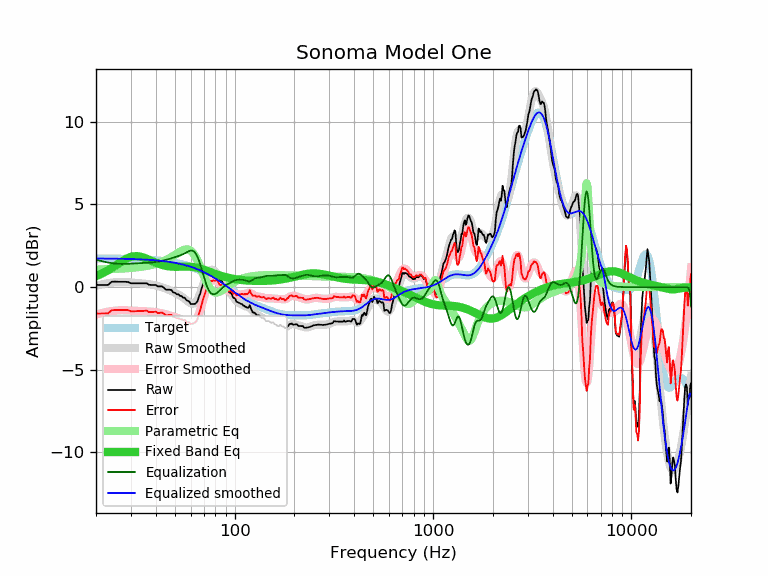

Source data for this figure (header and first rows):
frequency, raw, error, smoothed, error_smoothed, equalization, parametric_eq, equalized_raw, equalized_smoothed, target
20, 0.13, -1.60, 0.07, -1.66, 1.66, 0.66, 1.79, 1.73, 1.73
21, 0.13, -1.60, 0.14, -1.59, 1.59, 0.77, 1.72, 1.73, 1.73
22, 0.13, -1.59, 0.19, -1.53, 1.53, 0.89, 1.66, 1.73, 1.73
23, 0.13, -1.59, 0.24, -1.49, 1.49, 1.02, 1.62, 1.72, 1.72
24, 0.32, -1.40, 0.27, -1.45, 1.45, 1.16, 1.77, 1.72, 1.72
25, 0.33, -1.39, 0.29, -1.42, 1.42, 1.29, 1.76, 1.72, 1.72
26, 0.32, -1.39, 0.31, -1.41, 1.41, 1.43, 1.73, 1.72, 1.72
27, 0.32, -1.39, 0.31, -1.40, 1.40, 1.56, 1.72, 1.71, 1.71
28, 0.32, -1.39, 0.31, -1.40, 1.40, 1.67, 1.73, 1.71, 1.71
29, 0.31, -1.39, 0.29, -1.41, 1.41, 1.76, 1.72, 1.70, 1.70
30, 0.23, -1.47, 0.28, -1.42, 1.42, 1.83, 1.65, 1.70, 1.70
31, 0.23, -1.46, 0.27, -1.43, 1.43, 1.86, 1.66, 1.69, 1.69
32, 0.23, -1.46, 0.25, -1.44, 1.44, 1.87, 1.67, 1.69, 1.69
33, 0.23, -1.45, 0.24, -1.45, 1.45, 1.86, 1.68, 1.68, 1.68
34, 0.23, -1.44, 0.22, -1.45, 1.45, 1.82, 1.68, 1.67, 1.67
35, 0.23, -1.44, 0.21, -1.46, 1.46, 1.77, 1.69, 1.67, 1.67
36, 0.23, -1.43, 0.19, -1.47, 1.47, 1.72, 1.70, 1.66, 1.66
37, 0.14, -1.51, 0.18, -1.47, 1.47, 1.65, 1.62, 1.65, 1.65
38, 0.13, -1.51, 0.15, -1.49, 1.49, 1.59, 1.62, 1.64, 1.64
39, 0.13, -1.50, 0.13, -1.50, 1.50, 1.53, 1.63, 1.63, 1.63
40, 0.13, -1.49, 0.10, -1.52, 1.52, 1.48, 1.65, 1.62, 1.62
41, 0.04, -1.57, 0.07, -1.54, 1.54, 1.43, 1.58, 1.61, 1.61
42, 0.04, -1.55, 0.03, -1.56, 1.56, 1.38, 1.60, 1.60, 1.60
43, 0.04, -1.54, -0.00, -1.59, 1.59, 1.35, 1.63, 1.58, 1.58
44, -0.04, -1.61, -0.05, -1.62, 1.62, 1.31, 1.58, 1.57, 1.57
45, -0.16, -1.71, -0.09, -1.65, 1.65, 1.29, 1.49, 1.56, 1.56
46, -0.16, -1.70, -0.14, -1.68, 1.68, 1.27, 1.52, 1.54, 1.54
47, -0.16, -1.68, -0.19, -1.71, 1.71, 1.25, 1.55, 1.52, 1.52
48, -0.18, -1.68, -0.24, -1.74, 1.74, 1.24, 1.57, 1.51, 1.51
49, -0.32, -1.81, -0.29, -1.78, 1.78, 1.23, 1.46, 1.49, 1.49
50, -0.35, -1.82, -0.34, -1.81, 1.81, 1.23, 1.46, 1.47, 1.47
51, -0.43, -1.88, -0.39, -1.84, 1.84, 1.23, 1.42, 1.45, 1.45
52, -0.44, -1.87, -0.45, -1.88, 1.88, 1.23, 1.44, 1.43, 1.43
53, -0.53, -1.94, -0.51, -1.91, 1.91, 1.23, 1.39, 1.41, 1.41
54, -0.54, -1.92, -0.57, -1.95, 1.95, 1.23, 1.42, 1.38, 1.38
55, -0.64, -2.00, -0.64, -2.00, 2.00, 1.24, 1.36, 1.36, 1.36
56, -0.64, -1.98, -0.71, -2.04, 2.04, 1.24, 1.41, 1.34, 1.34
57, -0.78, -2.09, -0.78, -2.09, 2.09, 1.24, 1.32, 1.31, 1.31
58, -0.83, -2.11, -0.86, -2.14, 2.14, 1.24, 1.31, 1.29, 1.29
59, -0.87, -2.13, -0.92, -2.18, 2.18, 1.24, 1.31, 1.26, 1.26
60, -1.02, -2.25, -0.98, -2.21, 2.21, 1.23, 1.19, 1.23, 1.23
61, -1.02, -2.22, -1.01, -2.21, 2.21, 1.22, 1.19, 1.20, 1.20
62, -1.02, -2.19, -1.00, -2.18, 2.18, 1.21, 1.16, 1.17, 1.17
63, -1.02, -2.16, -0.96, -2.10, 2.10, 1.20, 1.08, 1.14, 1.14
64, -0.95, -2.06, -0.87, -1.98, 1.98, 1.18, 1.04, 1.11, 1.11
65, -0.86, -1.94, -0.74, -1.82, 1.82, 1.17, 0.96, 1.08, 1.08
66, -0.59, -1.63, -0.57, -1.62, 1.62, 1.15, 1.03, 1.04, 1.04
67, -0.40, -1.41, -0.37, -1.38, 1.38, 1.13, 0.98, 1.01, 1.01
68, -0.11, -1.08, -0.15, -1.12, 1.12, 1.10, 1.02, 0.98, 0.98
69, 0.12, -0.82, 0.08, -0.86, 0.86, 1.08, 0.98, 0.94, 0.94
70, 0.33, -0.57, 0.30, -0.60, 0.60, 1.05, 0.93, 0.90, 0.90
71, 0.50, -0.37, 0.51, -0.36, 0.36, 1.03, 0.86, 0.87, 0.87
72, 0.72, -0.11, 0.69, -0.14, 0.14, 1.00, 0.86, 0.83, 0.83
73, 0.87, 0.08, 0.83, 0.04, -0.04, 0.97, 0.83, 0.79, 0.79
74, 0.99, 0.24, 0.94, 0.19, -0.19, 0.95, 0.81, 0.75, 0.75
75, 1.09, 0.38, 1.01, 0.30, -0.30, 0.92, 0.80, 0.72, 0.72
76, 1.05, 0.38, 1.05, 0.37, -0.37, 0.89, 0.68, 0.68, 0.68
77, 1.00, 0.37, 1.05, 0.41, -0.41, 0.87, 0.59, 0.64, 0.64
78, 1.00, 0.41, 1.03, 0.43, -0.43, 0.84, 0.57, 0.60, 0.60
79, 0.95, 0.40, 0.98, 0.43, -0.43, 0.82, 0.52, 0.56, 0.56
... 553 more rows
